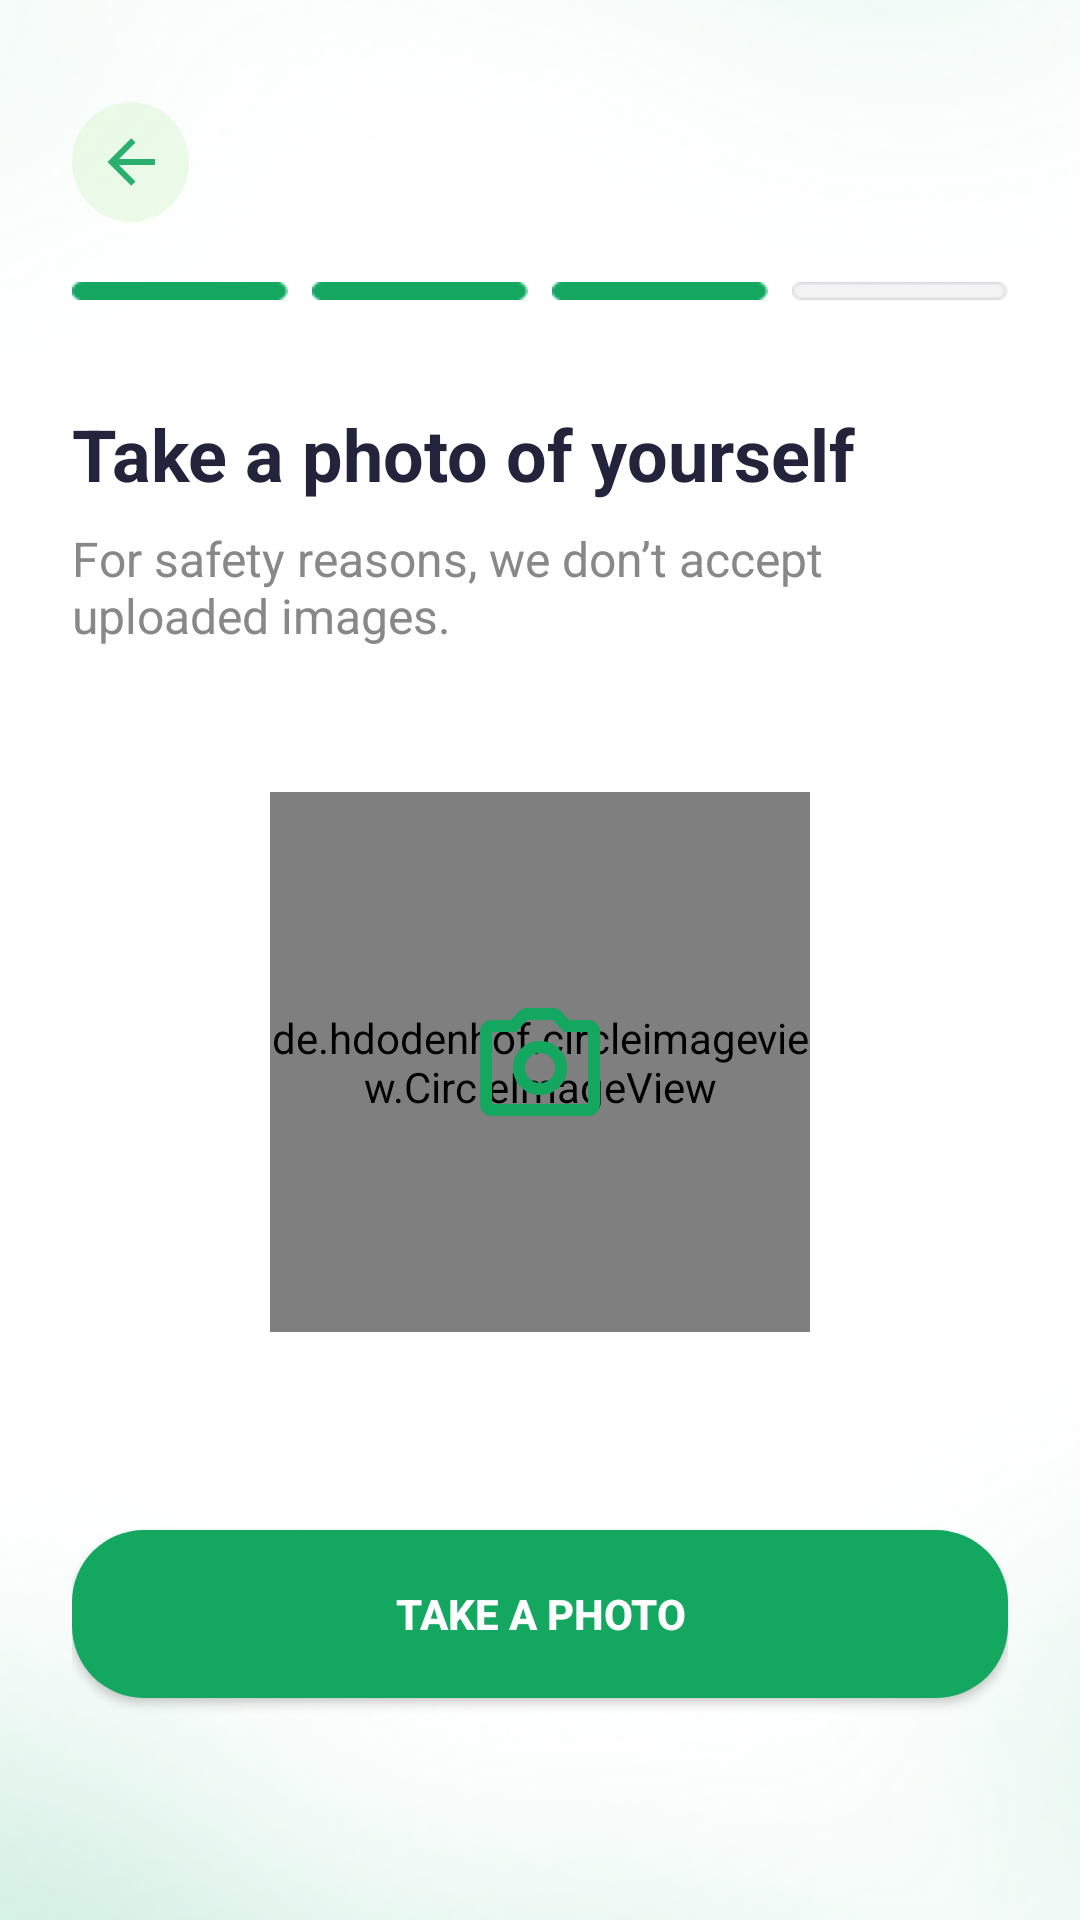

This screen was rendered from an Android layout file. Write that file and the resources it references.
<!-- AndroidManifest.xml: application theme Theme.Canpay_operator -->
<!-- res/layout/activity_take_photo.xml -->
<?xml version="1.0" encoding="utf-8"?>
<LinearLayout xmlns:android="http://schemas.android.com/apk/res/android"
    xmlns:app="http://schemas.android.com/apk/res-auto"
    android:layout_width="match_parent"
    android:layout_height="match_parent"
    android:orientation="vertical"
    android:background="@drawable/screen_bg"
    android:padding="24dp">

    
    <ImageButton
        android:id="@+id/btn_back"
        android:layout_width="39dp"
        android:layout_height="wrap_content"
        android:layout_gravity="start"
        android:layout_marginTop="10dp"
        android:layout_marginBottom="20dp"
        android:background="@drawable/ic_back_circle_bg"
        android:contentDescription="@string/back_button"
        android:src="@drawable/ic_back_arrow"
        app:tint="@color/button_green" />

    
    <LinearLayout
        android:layout_width="match_parent"
        android:layout_height="wrap_content"
        android:orientation="horizontal"
        android:gravity="center"
        android:layout_marginBottom="35dp">

        <View
            android:layout_width="0dp"
            android:layout_height="6dp"
            android:layout_weight="1"
            android:background="@drawable/progress_active" />

        <View
            android:layout_width="0dp"
            android:layout_height="6dp"
            android:layout_weight="1"
            android:background="@drawable/progress_active"
            android:layout_marginStart="8dp"
            android:layout_marginEnd="8dp" />

        <View
            android:layout_width="0dp"
            android:layout_height="6dp"
            android:layout_weight="1"
            android:background="@drawable/progress_active"
            android:layout_marginEnd="8dp" />

        <View
            android:layout_width="0dp"
            android:layout_height="6dp"
            android:layout_weight="1"
            android:background="@drawable/progress_inactive" />
    </LinearLayout>

    
    <TextView
        android:layout_width="wrap_content"
        android:layout_height="wrap_content"
        android:text="Take a photo of yourself"
        android:textSize="24sp"
        android:textStyle="bold"
        android:textColor="#23233C"
        android:layout_marginBottom="8dp" />

    
    <TextView
        android:layout_width="wrap_content"
        android:layout_height="wrap_content"
        android:text="For safety reasons, we don’t accept uploaded images."
        android:textSize="16sp"
        android:textColor="#888888"
        android:layout_marginBottom="32dp" />

    
    <FrameLayout
        android:id="@+id/photo_frame"
        android:layout_width="wrap_content"
        android:layout_height="wrap_content"
        android:layout_gravity="center_horizontal"
        android:layout_marginTop="16dp"
        android:layout_marginBottom="16dp">

        <de.hdodenhof.circleimageview.CircleImageView
            android:id="@+id/img_photo"
            android:layout_width="180dp"
            android:layout_height="180dp"
            android:src="@drawable/ic_camera_placeholder"
            android:scaleType="centerCrop" />

        <ImageView
            android:id="@+id/img_camera_icon"
            android:layout_width="48dp"
            android:layout_height="48dp"
            android:layout_gravity="center"
            android:src="@drawable/ic_cam"
            android:visibility="visible" />
    </FrameLayout>

    
    <Button
        android:id="@+id/btn_take_photo"
        android:layout_width="match_parent"
        android:layout_height="56dp"
        android:background="@drawable/rounded_button_bg"
        android:text="TAKE A PHOTO"
        android:textAllCaps="true"
        android:textColor="@android:color/white"
        android:textStyle="bold"
        app:backgroundTint="@color/button_green"
        android:layout_marginTop="50dp" />

    
    <Button
        android:id="@+id/btn_next"
        android:layout_width="match_parent"
        android:layout_height="56dp"
        android:layout_marginTop="32dp"
        android:layout_marginStart="32dp"
        android:layout_marginEnd="32dp"
        android:text="NEXT"
        android:background="@drawable/rounded_button_bg"
        app:backgroundTint="@color/button_green"
        android:textColor="@android:color/white"
        android:textAllCaps="true"
        android:visibility="gone"
        android:enabled="false" />

    
    <Button
        android:id="@+id/btn_retake"
        android:layout_width="match_parent"
        android:layout_height="56dp"
        android:layout_marginTop="16dp"
        android:layout_marginStart="32dp"
        android:layout_marginEnd="32dp"
        android:text="RETAKE PHOTO"
        android:background="@drawable/rounded_outlined_button"
        app:backgroundTint="@color/button_green"
        android:textColor="@color/button_green"
        android:textAllCaps="true"
        android:visibility="gone"
        android:enabled="false" />

</LinearLayout>
<!-- resources referenced by this layout -->
<resources>
  <color name="button_green">#14A760</color>
  <!-- drawable ic_back_arrow (drawable) -->
  <?xml version="1.0" encoding="utf-8"?>
  <vector xmlns:android="http://schemas.android.com/apk/res/android"
      android:width="24dp"
      android:height="24dp"
      android:viewportWidth="24"
      android:viewportHeight="24">
    <path
        android:pathData="M20,11V13H8L13.5,18.5L12.08,19.92L4.16,12L12.08,4.08L13.5,5.5L8,11H20Z"
        android:fillColor="#12122E"
        android:fillAlpha="0.9"/>
  </vector>
  <!-- drawable ic_back_circle_bg (drawable) -->
  <?xml version="1.0" encoding="utf-8"?>
  <shape xmlns:android="http://schemas.android.com/apk/res/android"
      android:shape="oval">
      <solid android:color="#1745CF1A"/>
      <size android:width="40dp" android:height="40dp"/>
  </shape>
  <!-- drawable ic_cam (drawable) -->
  <vector xmlns:android="http://schemas.android.com/apk/res/android"
      android:width="48dp"
      android:height="48dp"
      android:viewportWidth="48"
      android:viewportHeight="48">
    <path
        android:pathData="M24,35C26.5,35 28.625,34.125 30.376,32.376C32.127,30.627 33.001,28.501 33,26C32.999,23.499 32.124,21.374 30.376,19.626C28.628,17.878 26.503,17.003 24,17C21.497,16.997 19.373,17.873 17.626,19.626C15.879,21.379 15.004,23.504 15,26C14.996,28.496 15.871,30.621 17.626,32.376C19.381,34.131 21.505,35.005 24,35ZM24,31C22.6,31 21.417,30.517 20.45,29.55C19.483,28.583 19,27.4 19,26C19,24.6 19.483,23.417 20.45,22.45C21.417,21.483 22.6,21 24,21C25.4,21 26.583,21.483 27.55,22.45C28.517,23.417 29,24.6 29,26C29,27.4 28.517,28.583 27.55,29.55C26.583,30.517 25.4,31 24,31ZM8,42C6.9,42 5.959,41.609 5.176,40.826C4.393,40.043 4.001,39.101 4,38V14C4,12.9 4.392,11.959 5.176,11.176C5.96,10.393 6.901,10.001 8,10H14.3L16.8,7.3C17.167,6.9 17.609,6.583 18.126,6.35C18.643,6.117 19.185,6 19.75,6H28.25C28.817,6 29.359,6.117 29.876,6.35C30.393,6.583 30.835,6.9 31.2,7.3L33.7,10H40C41.1,10 42.042,10.392 42.826,11.176C43.61,11.96 44.001,12.901 44,14V38C44,39.1 43.609,40.042 42.826,40.826C42.043,41.61 41.101,42.001 40,42H8ZM8,38H40V14H31.9L28.25,10H19.75L16.1,14H8V38Z"
        android:fillColor="#14A760"/>
  </vector>
  <!-- drawable ic_camera_placeholder (drawable) -->
  <?xml version="1.0" encoding="utf-8"?>
  <shape xmlns:android="http://schemas.android.com/apk/res/android"
      android:shape="oval">
  
      <solid android:color="#14A76080" />
      <size
          android:width="256dp"
          android:height="256dp" />
  </shape>
  <!-- drawable rounded_button_bg (drawable) -->
  <?xml version="1.0" encoding="utf-8"?>
  <shape xmlns:android="http://schemas.android.com/apk/res/android">
      <solid android:color="@color/button_green"/>
      <corners android:radius="24dp"/>
  </shape>
  <!-- drawable rounded_outlined_button (drawable) -->
  <?xml version="1.0" encoding="utf-8"?>
  <shape xmlns:android="http://schemas.android.com/apk/res/android"
      android:shape="rectangle">
      <solid android:color="@android:color/transparent"/>
      <stroke android:width="2dp" android:color="#14A760"/>
      <corners android:radius="24dp"/>
  </shape>
  <!-- drawable screen_bg: png bitmap (drawable, 154685 bytes) -->
  <style name="Theme.Canpay_operator" parent="Theme.MaterialComponents.DayNight.DarkActionBar">
          
          <item name="colorPrimary">@color/purple_500</item>
          <item name="colorPrimaryVariant">@color/purple_700</item>
          <item name="colorOnPrimary">@color/white</item>
          
          <item name="colorSecondary">@color/teal_200</item>
          <item name="colorSecondaryVariant">@color/teal_700</item>
          <item name="colorOnSecondary">@color/black</item>
          
          <item name="android:statusBarColor">?attr/colorPrimaryVariant</item>
          
      </style>
  <color name="purple_500">#FF6200EE</color>
  <color name="purple_700">#FF3700B3</color>
  <color name="white">#FFFFFFFF</color>
  <color name="teal_200">#FF03DAC5</color>
  <color name="teal_700">#FF018786</color>
  <color name="black">#FF000000</color>
</resources>
